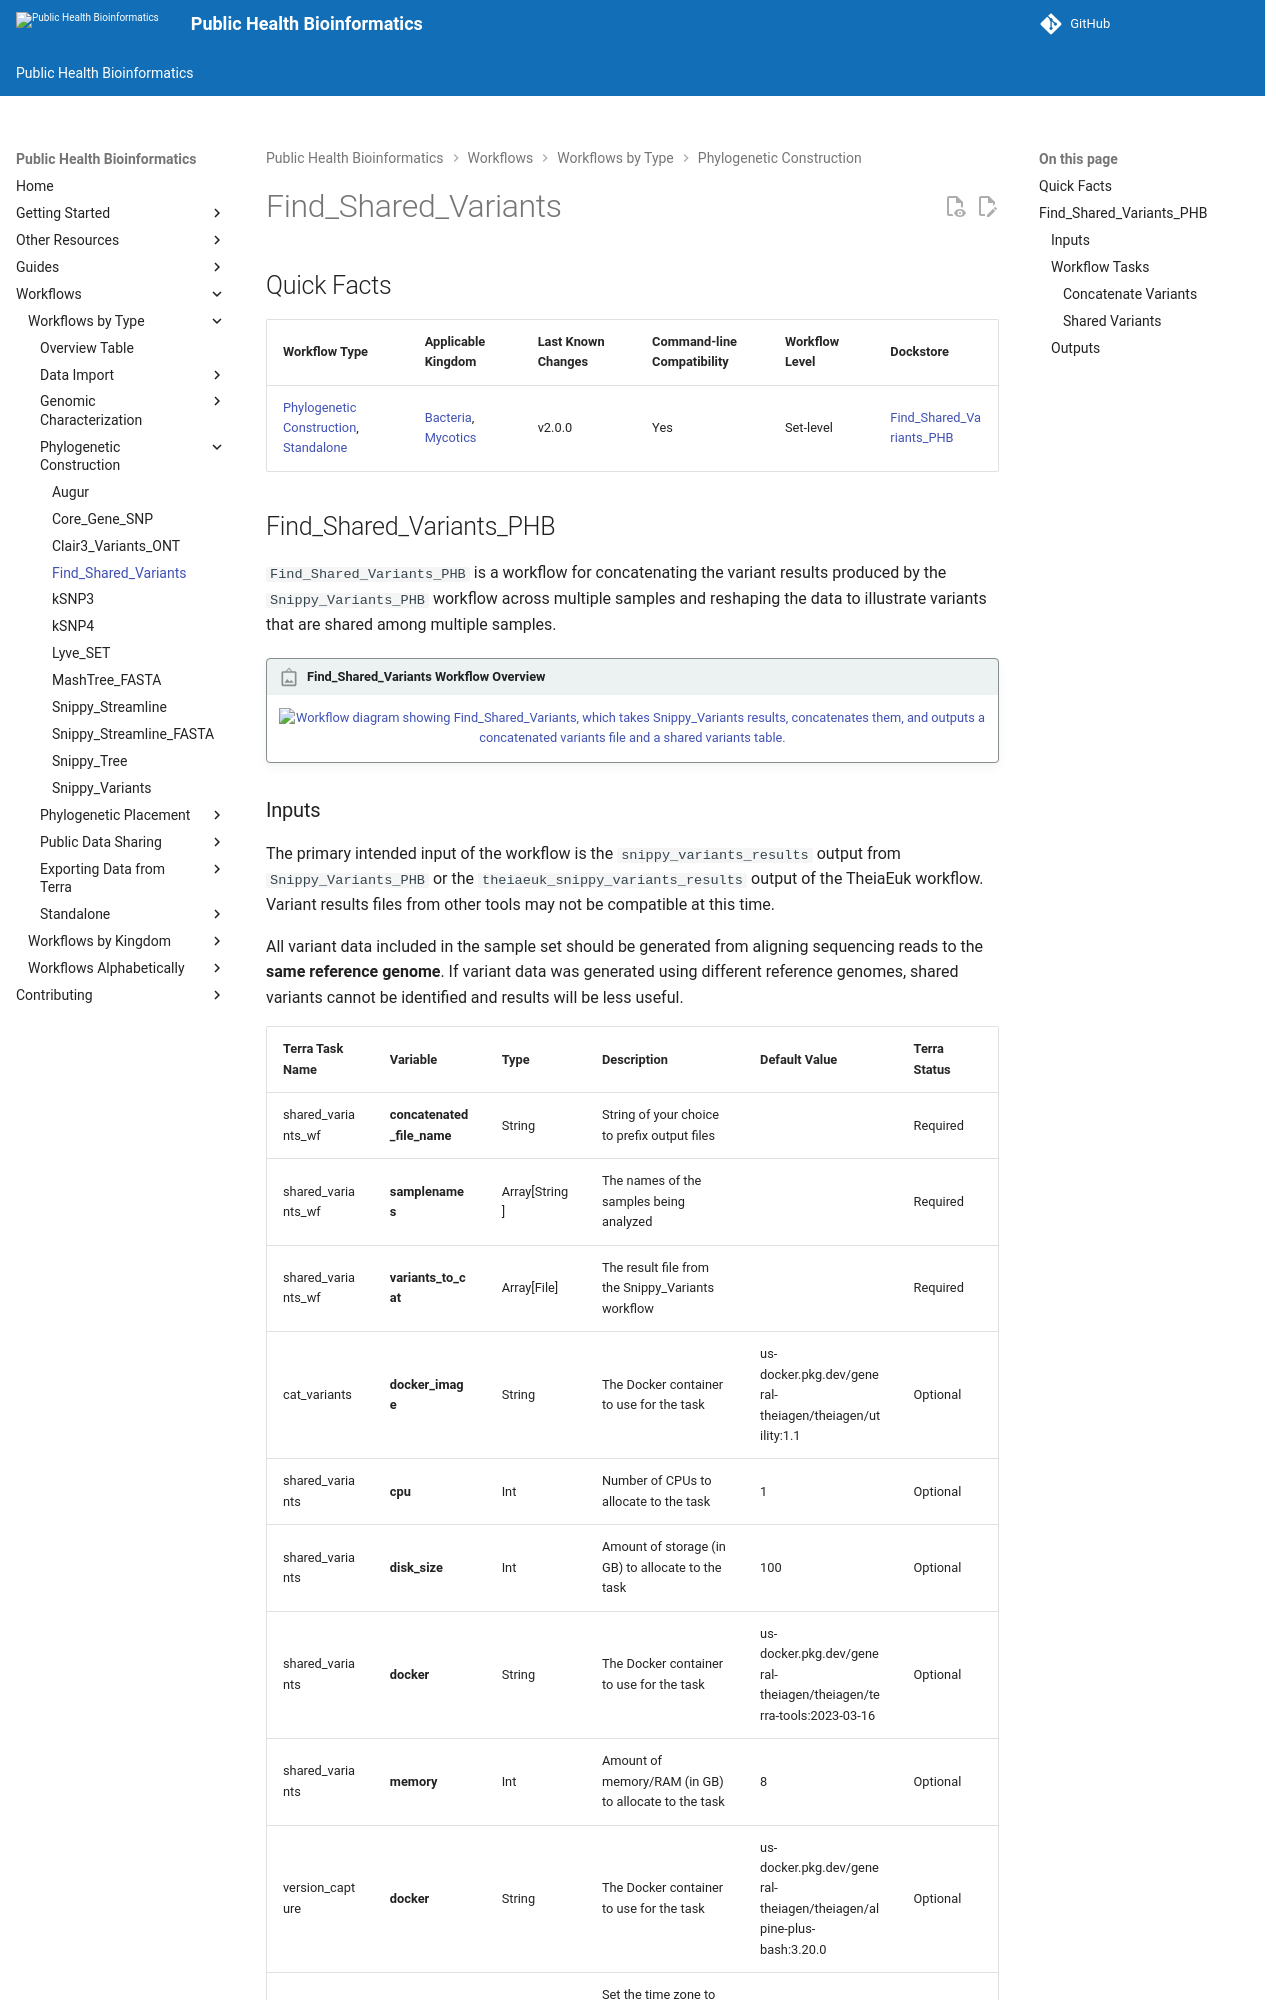

repository: theiagen/public_health_bioinformatics · page: v4.3.1/workflows/phylogenetic_construction/find_shared_variants/index.html · generator: mkdocs

# Find_Shared_Variants

## Quick Facts

{{ render_tsv_table("docs/assets/tables/all_workflows.tsv", sort_by="Name", filters={"Name": "[**Find_Shared_Variants**](../workflows/phylogenetic_construction/find_shared_variants.md)"}, columns=["Workflow Type", "Applicable Kingdom", "Last Known Changes", "Command-line Compatibility","Workflow Level", "Dockstore"]) }}

## Find_Shared_Variants_PHB

`Find_Shared_Variants_PHB` is a workflow for concatenating the variant results produced by the `Snippy_Variants_PHB` workflow across multiple samples and reshaping the data to illustrate variants that are shared among multiple samples.

!!! caption "Find_Shared_Variants Workflow Overview"
    <div style="text-align: center;">
    ![Workflow diagram showing Find_Shared_Variants, which takes Snippy_Variants results, concatenates them, and outputs a concatenated variants file and a shared variants table.](../../assets/figures/Find_Shared_Variants_PHB.png){: onload="this.width/=2.25;this.onload=null;" }
    </div>
